Photos from the image-classification dataset "images" in the GitHub repository qasim418/Chocolathon. Its 33 classes are: cocoa shot amaretto, cocoa shot bourbon, cocoa shot chocolate cake, cocoa shot old fashioned, cocoa shot tequila, cocoa shot whiskey, truffle amaretto, truffle bananas foster, truffle brownie batter, truffle caramel apple cider, truffle champagne, truffle cheesecake, truffle confetti cake, truffle cookies and cream, truffle creamsicle, truffle creme brulee, truffle dulce de leche, truffle espresso martini, truffle grey salt caramel, truffle key lime pie, truffle lemon, truffle manhattan, truffle maple cream, truffle peanut butter caramel, truffle pineapple moscato, truffle pistachio, truffle pumpkin spice latte, truffle raspberry, truffle s mores, truffle salted caramel, truffle strawberry shortcake, truffle tea honey, truffle turtle.

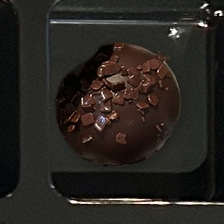
Label: cocoa shot chocolate cake

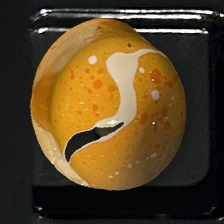
Label: truffle creamsicle

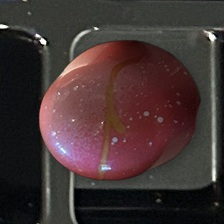
Label: truffle pineapple moscato

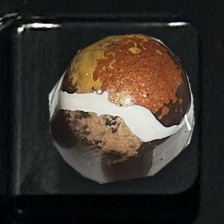
Label: truffle s mores

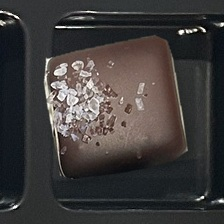
Label: truffle grey salt caramel

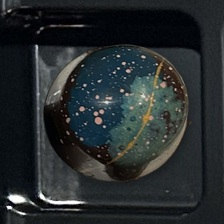
Label: truffle tea honey
